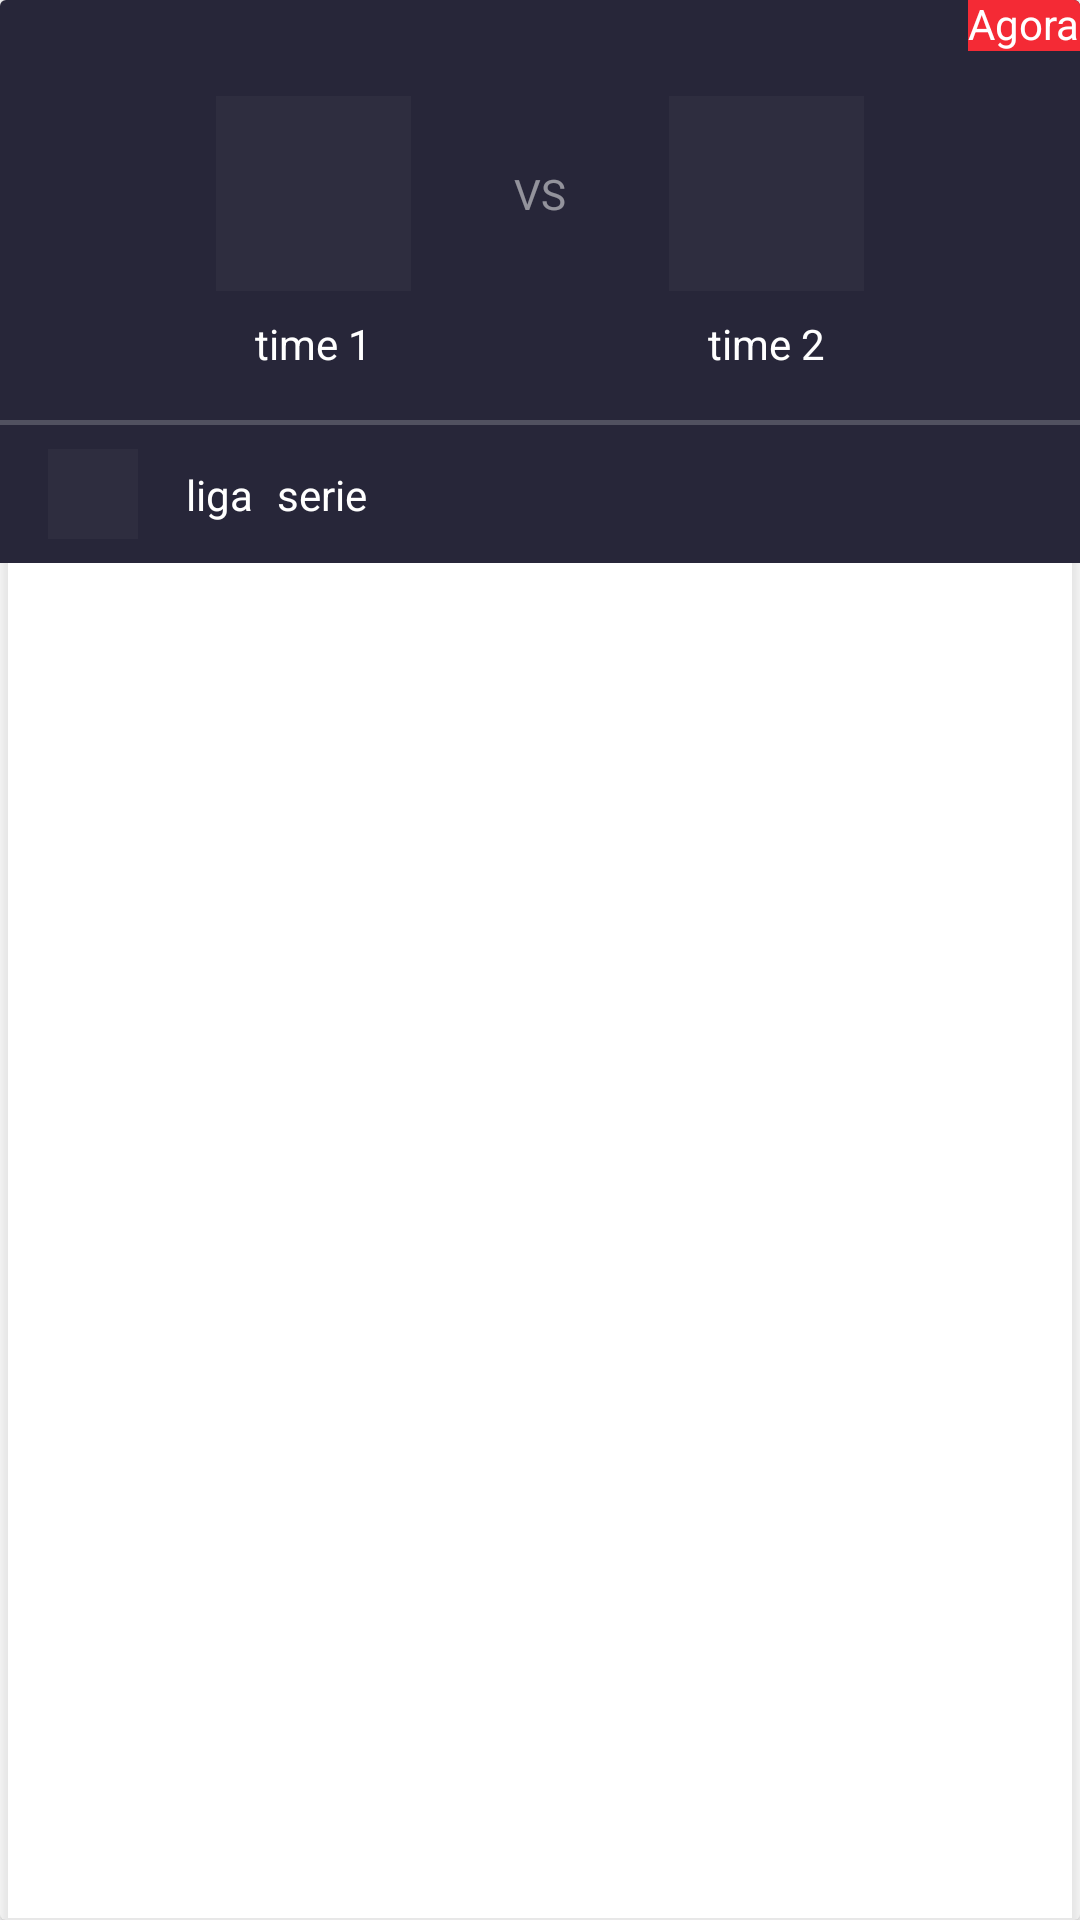

Android layout source for this screen:
<!-- AndroidManifest.xml: application theme Theme.Des_Fuze -->
<!-- res/layout/partida_item.xml -->
<?xml version="1.0" encoding="utf-8"?>
<androidx.cardview.widget.CardView xmlns:android="http://schemas.android.com/apk/res/android"
    xmlns:app="http://schemas.android.com/apk/res-auto"
    xmlns:tools="http://schemas.android.com/tools"
    android:layout_width="match_parent"
    android:layout_height="wrap_content"
    android:layout_marginStart="16dp"
    android:layout_marginTop="20dp"
    android:layout_marginEnd="16dp"
    android:layout_marginRight="16dp"
    android:background="#00FFFFFF"
    app:cardBackgroundColor="#80FFFFFF"
    app:layout_constraintEnd_toEndOf="parent"
    app:layout_constraintStart_toStartOf="parent"
    app:layout_constraintTop_toTopOf="parent">

    <com.google.android.material.chip.ChipGroup
        android:id="@+id/cardButton"
        android:layout_width="match_parent"
        android:layout_height="wrap_content">

        <androidx.constraintlayout.widget.ConstraintLayout
            android:layout_width="match_parent"
            android:layout_height="match_parent"
            android:background="#272639">


            <ImageView
                android:id="@+id/imagemTime_1"
                android:layout_width="65dp"
                android:layout_height="65dp"
                android:layout_marginStart="72dp"
                android:layout_marginTop="32dp"
                android:background="#0CC4C4C4"
                app:layout_constraintStart_toStartOf="parent"
                app:layout_constraintTop_toTopOf="parent" />

            <ImageView
                android:id="@+id/imagemLiga"
                android:layout_width="30dp"
                android:layout_height="30dp"
                android:layout_marginStart="16dp"
                android:layout_marginTop="8dp"
                android:layout_marginBottom="8dp"
                android:background="#0CC4C4C4"
                app:layout_constraintBottom_toBottomOf="parent"
                app:layout_constraintStart_toStartOf="parent"
                app:layout_constraintTop_toBottomOf="@+id/linha"
                app:layout_constraintVertical_bias="0.0" />

            <ImageView
                android:id="@+id/imagemTime_2"
                android:layout_width="65dp"
                android:layout_height="65dp"
                android:layout_marginEnd="72dp"
                android:background="#0CC4C4C4"
                app:layout_constraintBottom_toBottomOf="@+id/imagemTime_1"
                app:layout_constraintEnd_toEndOf="parent"
                app:layout_constraintHorizontal_bias="1.0"
                app:layout_constraintStart_toEndOf="@+id/imagemTime_1"
                app:layout_constraintTop_toTopOf="@+id/imagemTime_1"
                app:layout_constraintVertical_bias="0.0" />

            <TextView
                android:id="@+id/textoVs"
                android:layout_width="wrap_content"
                android:layout_height="wrap_content"
                android:layout_marginStart="20dp"
                android:layout_marginEnd="20dp"
                android:background="#00FFFFFF"
                android:text="VS"
                android:textColor="#80FFFFFF"
                app:layout_constraintBottom_toBottomOf="@+id/imagemTime_2"
                app:layout_constraintEnd_toStartOf="@+id/imagemTime_2"
                app:layout_constraintStart_toEndOf="@+id/imagemTime_1"
                app:layout_constraintTop_toTopOf="@+id/imagemTime_1" />

            <TextView
                android:id="@+id/nomeTime_1"
                android:layout_width="wrap_content"
                android:layout_height="wrap_content"
                android:layout_marginTop="8dp"
                android:text="time 1"
                android:textColor="#FFFFFF"
                app:layout_constraintEnd_toEndOf="@+id/imagemTime_1"
                app:layout_constraintStart_toStartOf="@+id/imagemTime_1"
                app:layout_constraintTop_toBottomOf="@+id/imagemTime_1" />

            <TextView
                android:id="@+id/nomeTime_2"
                android:layout_width="wrap_content"
                android:layout_height="wrap_content"
                android:layout_marginTop="8dp"
                android:text="time 2"
                android:textColor="#FFFFFF"
                app:layout_constraintEnd_toEndOf="@+id/imagemTime_2"
                app:layout_constraintStart_toStartOf="@+id/imagemTime_2"
                app:layout_constraintTop_toBottomOf="@+id/imagemTime_2" />

            <ImageView
                android:id="@+id/linha"
                android:layout_width="0dp"
                android:layout_height="1.5dp"
                android:layout_marginTop="16dp"
                android:background="#32FFFFFF"
                app:layout_constraintEnd_toEndOf="parent"
                app:layout_constraintHorizontal_bias="0.0"
                app:layout_constraintStart_toStartOf="parent"
                app:layout_constraintTop_toBottomOf="@+id/nomeTime_1" />

            <TextView
                android:id="@+id/textoLiga"
                android:layout_width="wrap_content"
                android:layout_height="wrap_content"
                android:layout_marginStart="16dp"
                android:text="liga"
                android:textColor="#FFFFFF"
                app:layout_constraintBottom_toBottomOf="@+id/imagemLiga"
                app:layout_constraintStart_toEndOf="@+id/imagemLiga"
                app:layout_constraintTop_toTopOf="@+id/imagemLiga" />

            <TextView
                android:id="@+id/textoSerie"
                android:layout_width="wrap_content"
                android:layout_height="wrap_content"
                android:layout_marginStart="8dp"
                android:text="serie"
                android:textColor="#FFFFFF"
                app:layout_constraintBottom_toBottomOf="@+id/textoLiga"
                app:layout_constraintStart_toEndOf="@+id/textoLiga" />

            <TextView
                android:id="@+id/textoData"
                android:layout_width="wrap_content"
                android:layout_height="wrap_content"
                android:layout_marginBottom="80dp"
                android:background="#F42A35"
                android:text="Agora"
                android:textColor="#FFFFFF"
                app:layout_constraintBottom_toBottomOf="@+id/imagemTime_2"
                app:layout_constraintEnd_toEndOf="@+id/linha"
                app:layout_constraintHorizontal_bias="1.0"
                app:layout_constraintStart_toEndOf="@+id/imagemTime_2"
                tools:ignore="TextContrastCheck" />

        </androidx.constraintlayout.widget.ConstraintLayout>
    </com.google.android.material.chip.ChipGroup>
</androidx.cardview.widget.CardView>
<!-- resources referenced by this layout -->
<resources>
  <style name="Theme.Des_Fuze" parent="Theme.MaterialComponents.DayNight.DarkActionBar">
          
          <item name="colorPrimary">@color/purple_500</item>
          <item name="colorPrimaryVariant">@color/purple_700</item>
          <item name="colorOnPrimary">@color/white</item>
          
          <item name="colorSecondary">@color/teal_200</item>
          <item name="colorSecondaryVariant">@color/teal_700</item>
          <item name="colorOnSecondary">@color/black</item>
          
          <item name="android:statusBarColor" tools:targetApi="l">?attr/colorPrimaryVariant</item>
          
      </style>
  <color name="purple_500">#252525</color>
  <color name="purple_700">#252525</color>
  <color name="white">#FFFFFFFF</color>
  <color name="teal_200">#252525</color>
  <color name="teal_700">#252525</color>
  <color name="black">#FF000000</color>
</resources>
